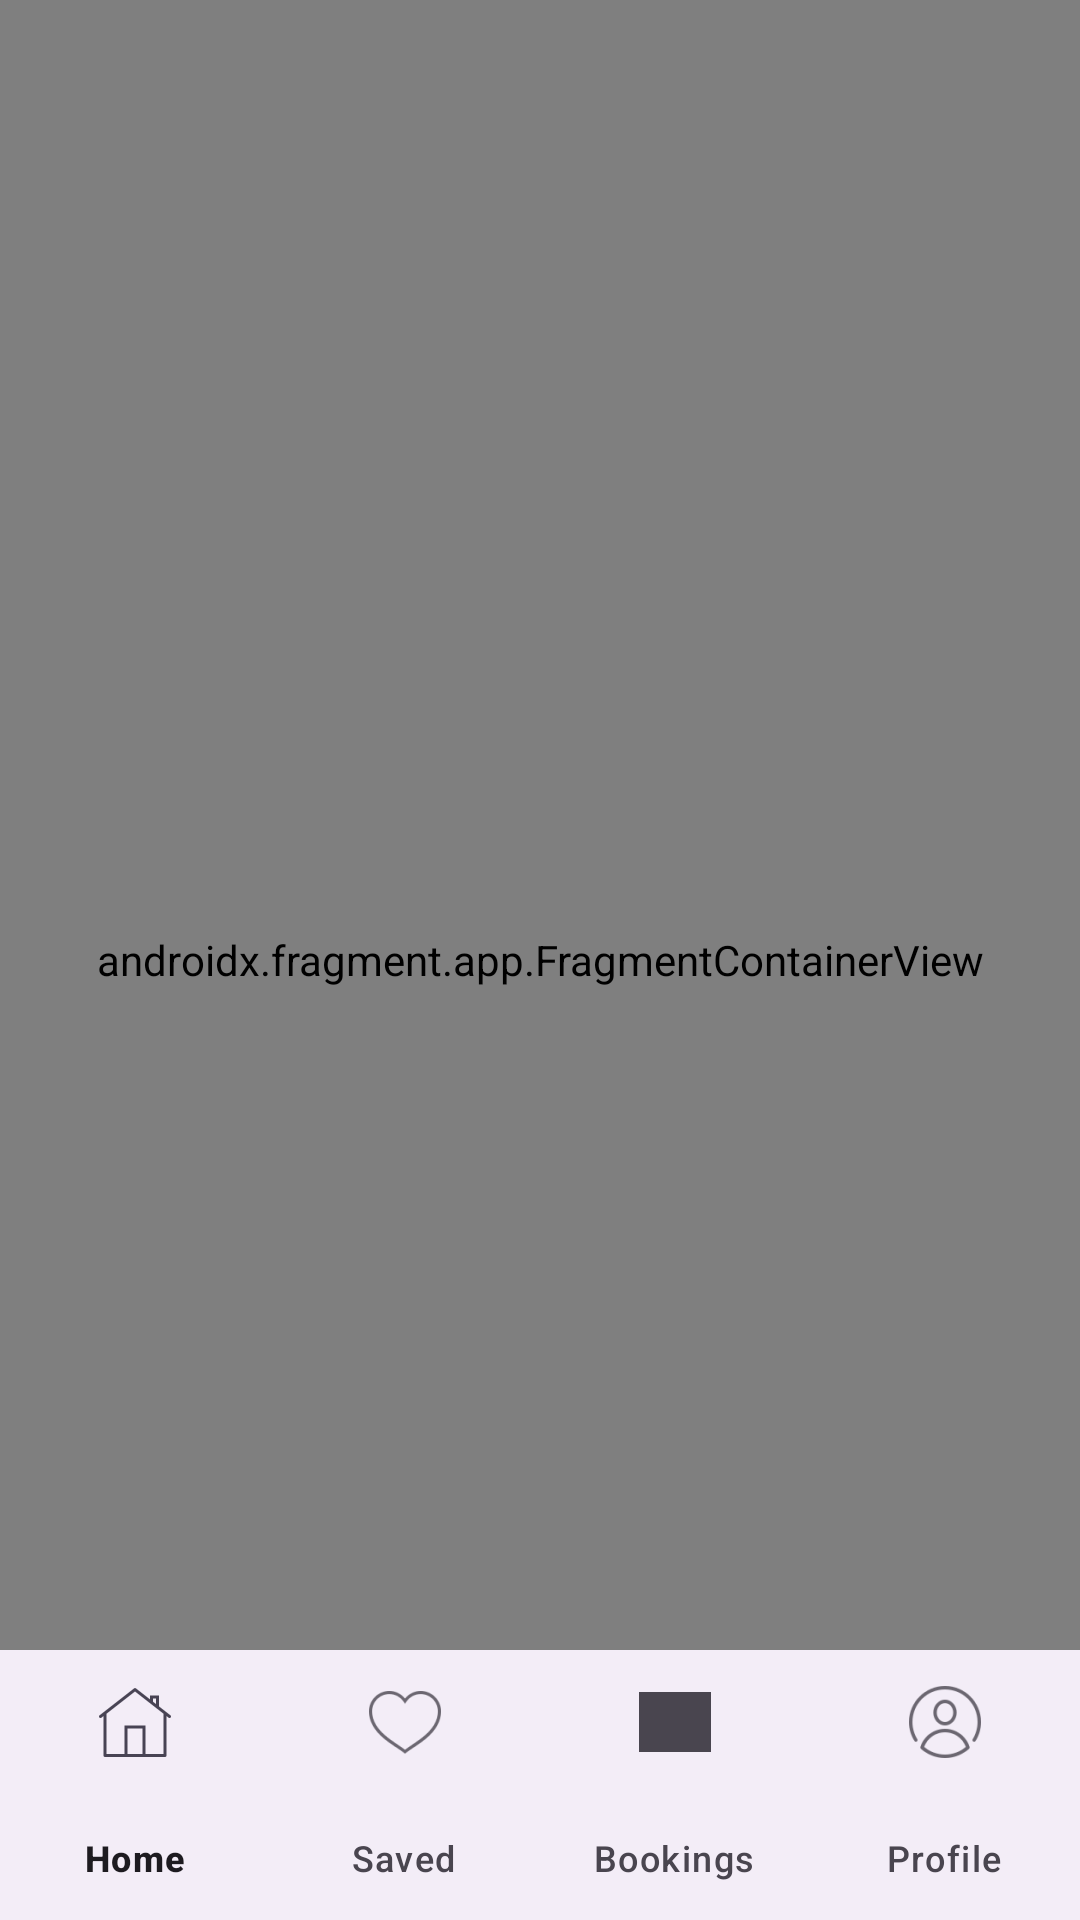

This screen was rendered from an Android layout file. Write that file and the resources it references.
<!-- AndroidManifest.xml: application theme Theme.HCIPrototypWS23 -->
<!-- res/layout/activity_main.xml -->
<?xml version="1.0" encoding="utf-8"?>
<androidx.constraintlayout.widget.ConstraintLayout xmlns:android="http://schemas.android.com/apk/res/android"
    xmlns:app="http://schemas.android.com/apk/res-auto"
    xmlns:tools="http://schemas.android.com/tools"
    android:layout_width="match_parent"
    android:layout_height="match_parent"
    tools:context=".MainActivity">

    <androidx.fragment.app.FragmentContainerView
        android:id="@+id/nav_host_fragment"
        android:name="androidx.navigation.fragment.NavHostFragment"
        android:layout_width="match_parent"
        android:layout_height="match_parent"
        app:defaultNavHost="true"
        app:layout_constraintEnd_toEndOf="parent"
        app:layout_constraintHorizontal_bias="0.0"
        app:layout_constraintStart_toStartOf="parent"
        app:layout_constraintTop_toTopOf="parent"
        app:navGraph="@navigation/nav_graph" />

    <com.google.android.material.bottomnavigation.BottomNavigationView
        android:id="@+id/bottom_navigation_bar"
        android:layout_width="match_parent"
        android:layout_height="90dp"
        app:labelVisibilityMode="labeled"
        app:layout_constraintBottom_toBottomOf="parent"
        app:layout_constraintEnd_toEndOf="parent"
        app:layout_constraintHorizontal_bias="0.0"
        app:layout_constraintStart_toStartOf="parent"
        app:menu="@menu/bottom_navigation_menu" />

</androidx.constraintlayout.widget.ConstraintLayout>
<!-- resources referenced by this layout -->
<resources>
  <style name="Theme.HCIPrototypWS23" parent="Base.Theme.HCIPrototypWS23" />
  <style name="Base.Theme.HCIPrototypWS23" parent="Theme.Material3.DayNight.NoActionBar">
          
          
      </style>
</resources>
